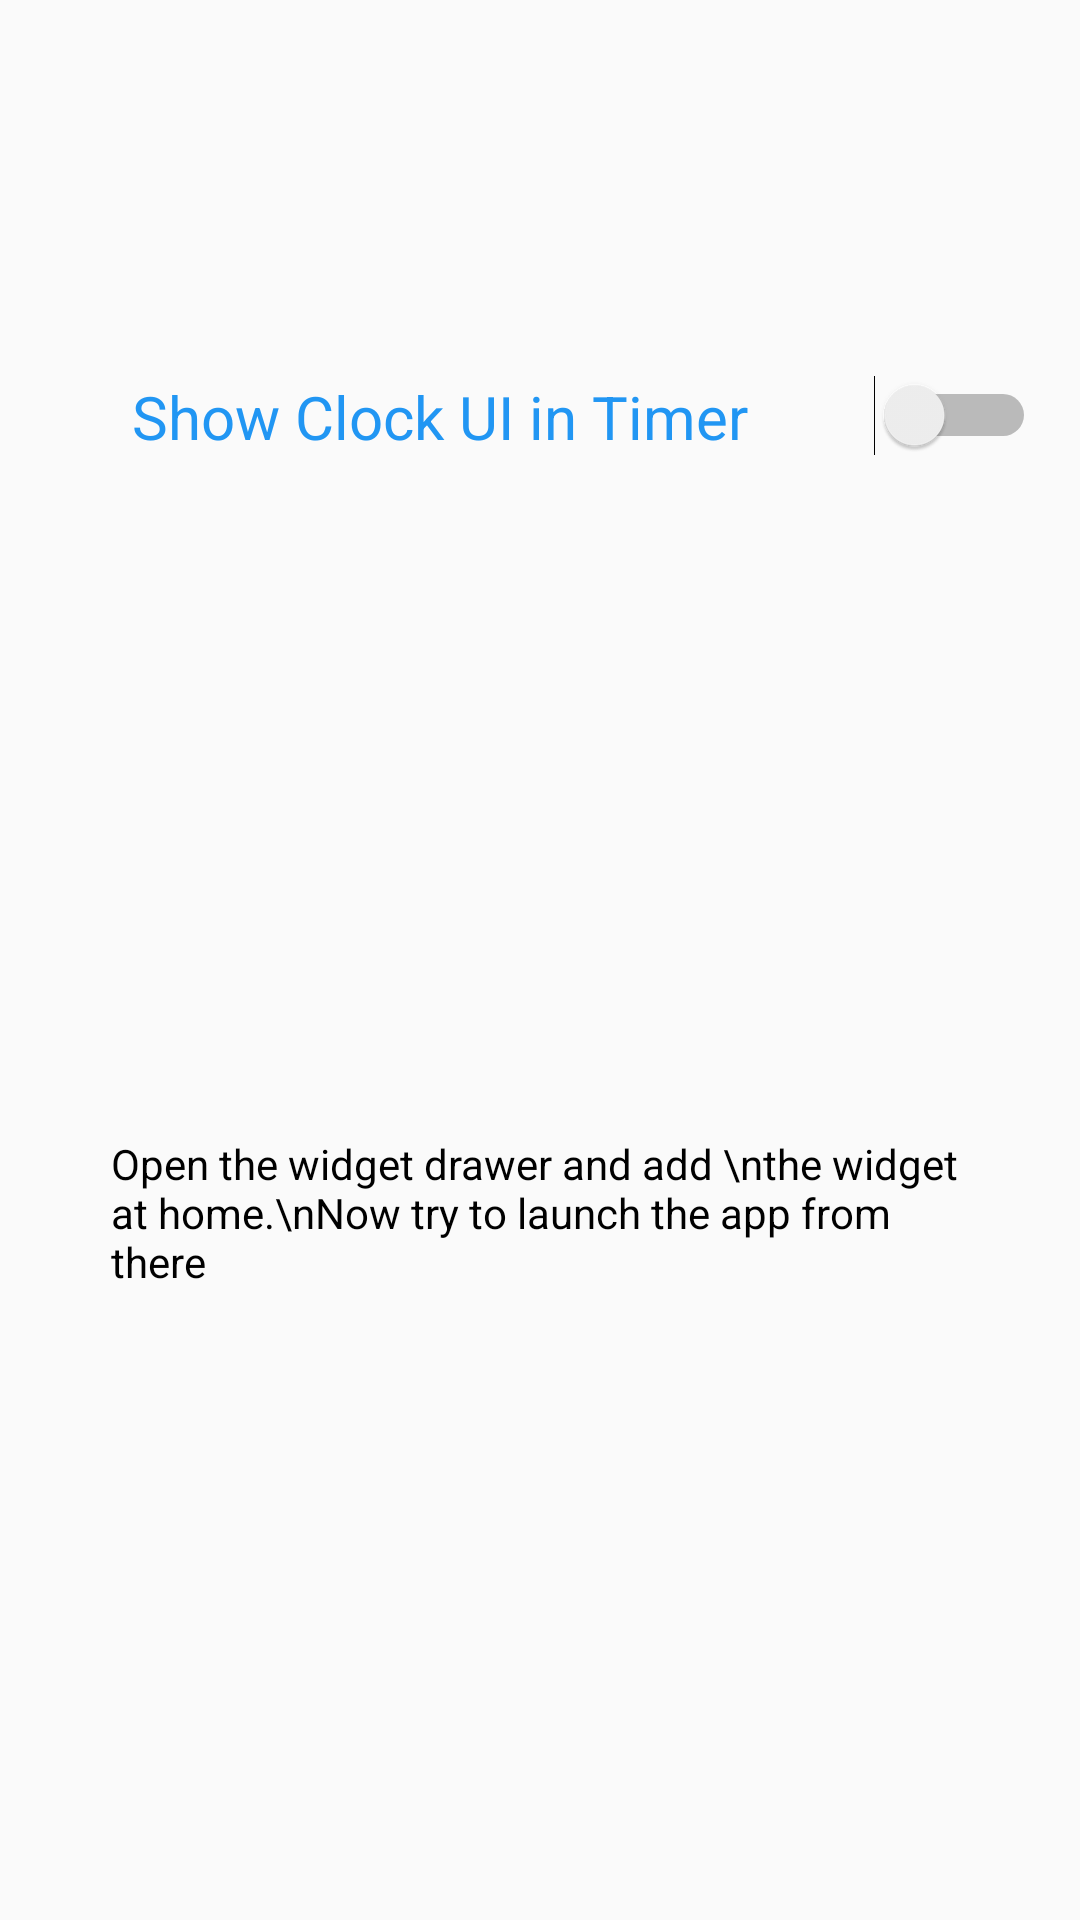

Reconstruct the res/layout file that produces this screen, plus the resources it refers to.
<!-- AndroidManifest.xml: application theme AppTheme -->
<!-- res/layout/activity_main.xml -->
<?xml version="1.0" encoding="utf-8"?>
<android.support.constraint.ConstraintLayout xmlns:android="http://schemas.android.com/apk/res/android"
    xmlns:app="http://schemas.android.com/apk/res-auto"
    xmlns:tools="http://schemas.android.com/tools"
    android:layout_width="match_parent"
    android:layout_height="match_parent"
    tools:context=".MainActivity">

    <Switch
        android:id="@+id/switch1"
        android:layout_width="wrap_content"
        android:layout_height="wrap_content"
        android:layout_marginBottom="8dp"
        android:layout_marginEnd="8dp"
        android:layout_marginLeft="8dp"
        android:layout_marginRight="8dp"
        android:layout_marginStart="8dp"
        android:layout_marginTop="8dp"
        app:layout_constraintBottom_toBottomOf="parent"
        app:layout_constraintEnd_toEndOf="parent"
        app:layout_constraintHorizontal_bias="0.435"
        app:layout_constraintStart_toEndOf="@+id/textView"
        app:layout_constraintTop_toTopOf="parent"
        app:layout_constraintVertical_bias="0.196" />

    <TextView
        android:id="@+id/textView"
        android:layout_width="234dp"
        android:layout_height="42dp"
        android:layout_marginEnd="8dp"
        android:layout_marginLeft="32dp"
        android:layout_marginRight="8dp"
        android:layout_marginStart="32dp"
        android:layout_marginTop="8dp"
        android:text="Show Clock UI in Timer"
        android:textColor="@color/colorPrimary"
        android:textSize="20dp"
        app:layout_constraintBottom_toBottomOf="@+id/switch1"
        app:layout_constraintEnd_toEndOf="parent"
        app:layout_constraintHorizontal_bias="0.138"
        app:layout_constraintStart_toStartOf="parent"
        app:layout_constraintTop_toTopOf="@+id/switch1"
        app:layout_constraintVertical_bias="0.347" />

    <TextView
        android:id="@+id/textView1"
        android:layout_width="234dp"
        android:layout_height="42dp"
        android:layout_marginLeft="8dp"
        android:layout_marginStart="8dp"
        android:layout_marginTop="76dp"
        android:text="Show Clock UI in Alarm"
        android:textColor="@color/colorPrimary"
        android:textSize="20dp"
        app:layout_constraintBottom_toBottomOf="@+id/textView"
        app:layout_constraintEnd_toEndOf="@+id/textView"
        app:layout_constraintStart_toStartOf="@+id/textView"
        app:layout_constraintTop_toTopOf="@+id/textView"
        app:layout_constraintVertical_bias="0.0" />

    <TextView
        android:id="@+id/textView2"
        android:layout_width="286dp"
        android:layout_height="wrap_content"
        android:layout_marginBottom="8dp"
        android:layout_marginEnd="8dp"
        android:layout_marginLeft="8dp"
        android:layout_marginRight="8dp"
        android:layout_marginStart="8dp"
        android:layout_marginTop="8dp"
        android:text="Open the widget drawer and add \nthe widget at home.\nNow try to launch the app from there"
        android:textColor="@color/black"
        app:layout_constraintBottom_toBottomOf="parent"
        app:layout_constraintEnd_toEndOf="parent"
        app:layout_constraintStart_toStartOf="parent"
        app:layout_constraintTop_toBottomOf="@+id/textView"
        app:layout_constraintVertical_bias="0.501" />

    <Switch
        android:id="@+id/switchalarm"
        android:layout_width="wrap_content"
        android:layout_height="wrap_content"
        android:layout_marginBottom="8dp"
        android:layout_marginTop="88dp"
        app:layout_constraintBottom_toBottomOf="@+id/textView1"
        app:layout_constraintEnd_toEndOf="@+id/switch1"
        app:layout_constraintHorizontal_bias="1.0"
        app:layout_constraintStart_toEndOf="@+id/textView1"
        app:layout_constraintTop_toTopOf="@+id/switch1" />
</android.support.constraint.ConstraintLayout>
<!-- resources referenced by this layout -->
<resources>
  <color name="black">#000000</color>
  <color name="colorPrimary">#2196F3</color>
  <style name="AppTheme" parent="Theme.AppCompat.Light.DarkActionBar">
          
          <item name="colorPrimary">@color/colorPrimary</item>
          <item name="colorPrimaryDark">@color/colorPrimaryDarkBlue</item>
          <item name="colorAccent">@color/colorAccent</item>
      </style>
  <color name="colorPrimaryDarkBlue">#1976D2</color>
  <color name="colorAccent">#FF4081</color>
</resources>
